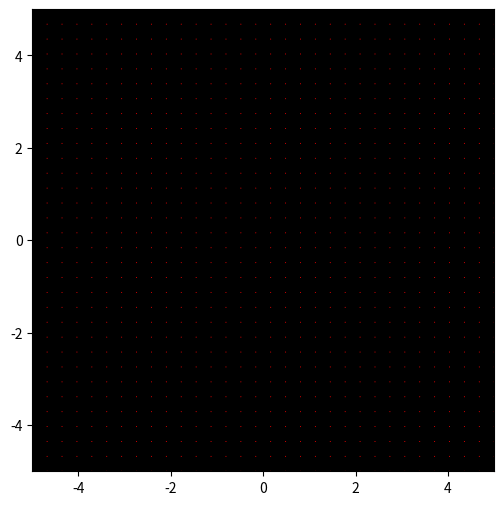

Write the Python code that produced this figure.
import numpy as np
import matplotlib.pyplot as plt
from matplotlib.animation import FuncAnimation

# columb's constant (in N m²/C²)
k = 1

# create a grid of points in the 2D plane
x = np.linspace(-5, 5, 32)   
y = np.linspace(-5, 5, 32)   
X, Y = np.meshgrid(x, y)     

# time steps for the animation
t_vals = np.linspace(0.2 * np.pi, 200)  

# charge value (can be positive or negative)
q = 1

def electric_field(q, r0, X, Y):
    """
    Calculate the electric field vector (Ex, Ey) produced by a point charge q at position r0.

    Parameters:
        q (float): charge value (can be positive or negative)
        r0 (list or array): position of the charge [x0, y0]
        X, Y (2D arrays): grid of points where the field is calculated

    Returns:
        Ex, Ey (2D arrays): components of the electric field at each grid point
    """
    rx = X - r0[0]  # x-distance from charge to each grid point
    ry = Y - r0[1]  # y-distance from charge to each grid point
    r_squared = rx**2 + ry**2  # squared distance from charge to each grid point
    E = k * q / r_squared      # electric field magnitude (Coulomb's law)
    Ex = E * rx / np.sqrt(r_squared)  # x-component (directional)
    Ey = E * ry / np.sqrt(r_squared)  # y-component (directional)
    return Ex, Ey

# plot setup
fig, ax = plt.subplots(figsize=(6, 6))
ax.set_xlim(-5, 5)
ax.set_ylim(-5, 5)
ax.set_aspect('equal')
ax.set_facecolor("black")

# field vectors initialization
Ex, Ey = np.zeros_like(X), np.zeros_like(Y)
color = np.zeros_like(X)

# quiver plot for electric field vectors
quiver = ax.quiver(
    X, Y, Ex, Ey, color,
    cmap='hsv', scale=50, pivot='middle', clim=[0, 2 * np.pi]
)

# plot for the charges
charge1 = ax.plot([], [], 'ro', markersize=12)[0]
charge2 = ax.plot([], [], 'bo', markersize=12)[0]

def update(frame):
    """
    Update function for the animation.
    Moves the charges in a circular path and updates the electric field vectors.
    """
    t = t_vals[frame]
    # move the charges in a circular path
    r1 = [2 * np.cos(t), 2 * np.sin(t)]     # positive charge
    r2 = [-2 * np.cos(t), -2 * np.sin(t)]   # negative charge

    # calculate the electric field at each grid point
    Ex1, Ey1 = electric_field(q, r1, X, Y)
    Ex2, Ey2 = electric_field(-q, r2, X, Y)
    Ex = Ex1 + Ex2
    Ey = Ey1 + Ey2

    # color based on the angle of the electric field vector
    angle = np.arctan2(Ey, Ex) % (2 * np.pi)

    # update the quiver plot and charge positions
    quiver.set_UVC(Ex, Ey, angle)
    charge1.set_data([r1[0]], [r1[1]])
    charge2.set_data([r2[0]], [r2[1]])
    return quiver, charge1, charge2

# animation setup
ani = FuncAnimation(fig, update, frames=len(t_vals), blit=False, interval=50)
plt.show()

# --- Scientific background ---
# This simulation shows the electric field created by two point charges: one positive and one negative, both with the same magnitude.
# The charges move in a circle, always opposite each other. At every step of the animation, the electric field is recalculated for every point on the grid.
# According to Coulomb's law, the electric field E from a point charge q at position r0 is:
#     E = k * q / r^2
# where r is the distance from the charge to the point where we're measuring the field, and k is Coulomb's constant.
# The field points away from positive charges and toward negative ones.
# What you see on the plot is the combined effect of both charges: at each point, the field vectors from both charges are added together.
# The color of each arrow shows the direction of the field at that spot, making it easier to see the overall pattern and how it changes as the charges move.